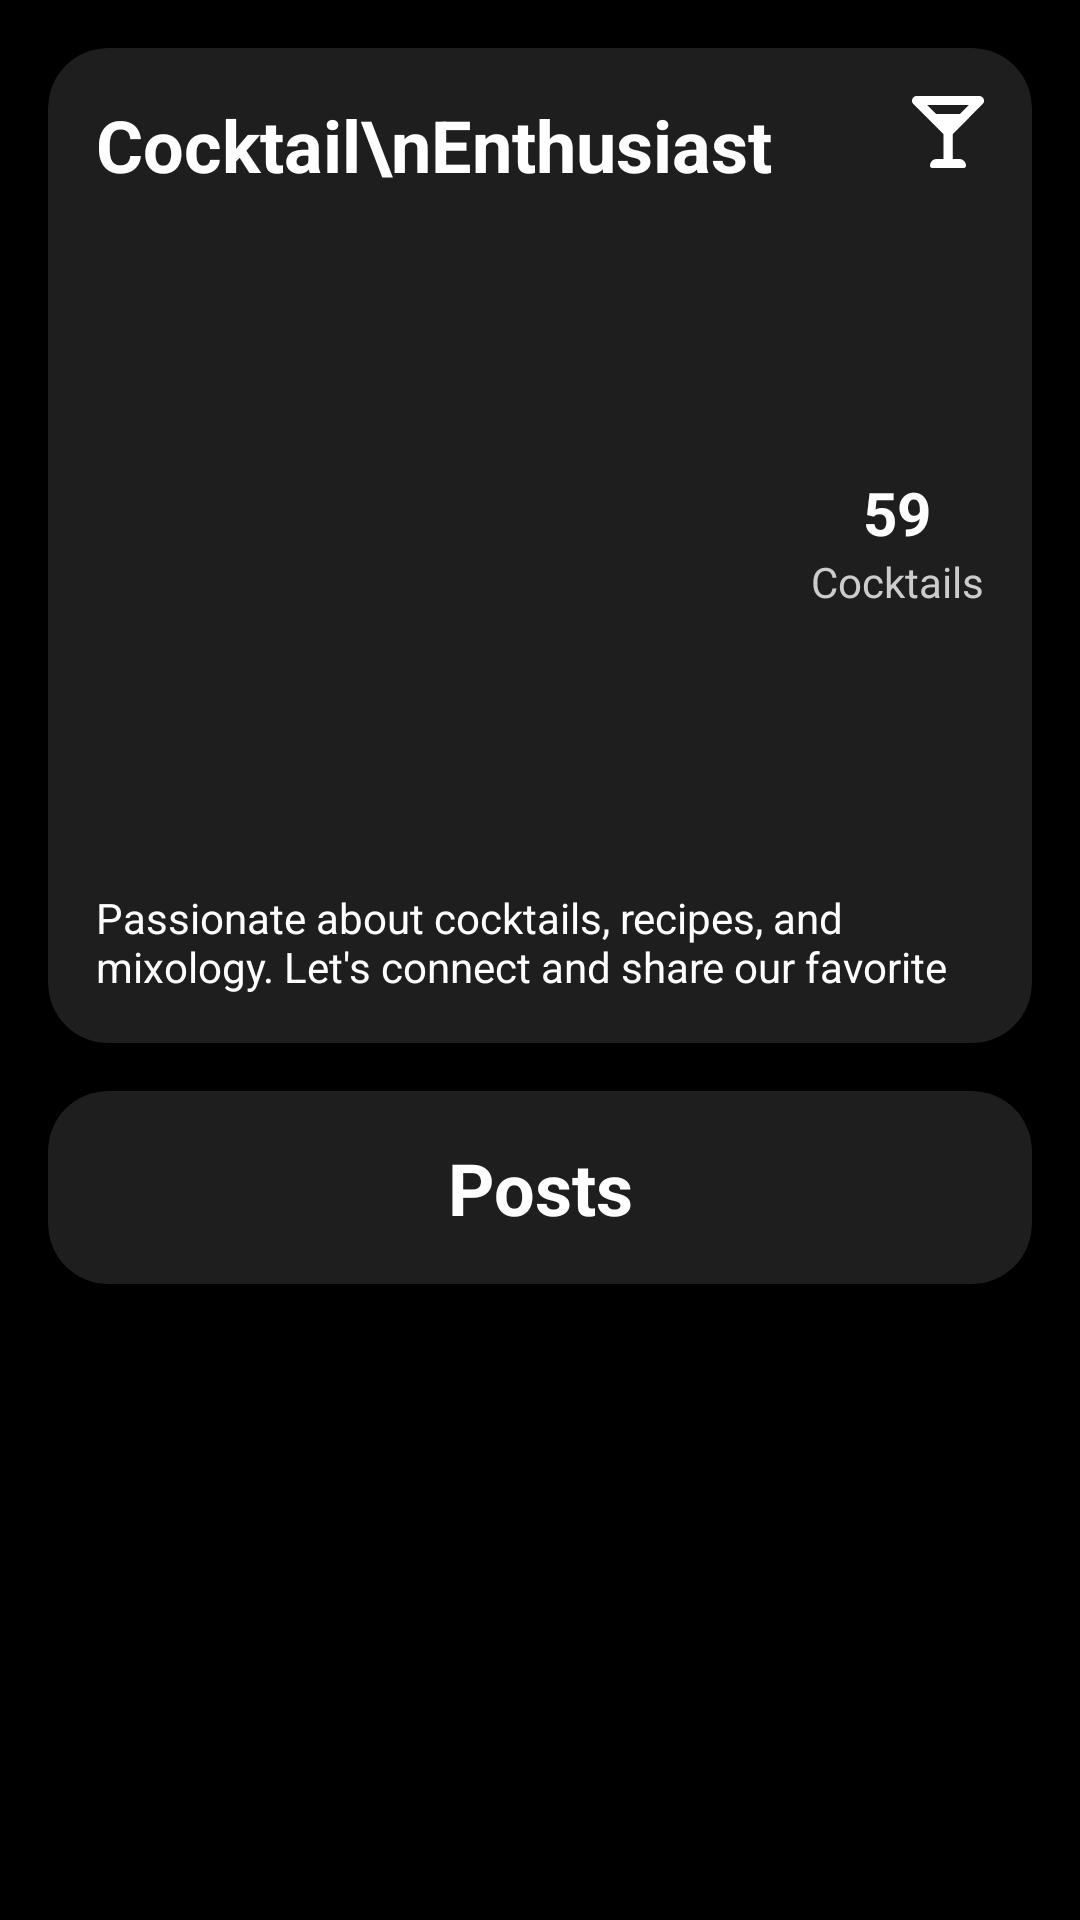

The Android layout XML behind this screen, and the referenced resources:
<!-- AndroidManifest.xml: application theme Theme.MixMaster -->
<!-- res/layout/fragment_profile.xml -->
<?xml version="1.0" encoding="utf-8"?>
<androidx.constraintlayout.widget.ConstraintLayout
    xmlns:android="http://schemas.android.com/apk/res/android"
    xmlns:app="http://schemas.android.com/apk/res-auto"
    xmlns:tools="http://schemas.android.com/tools"
    android:layout_width="match_parent"
    android:layout_height="match_parent"
    android:background="@color/black">

    
    <androidx.core.widget.NestedScrollView
        android:id="@+id/scrollView"
        android:layout_width="match_parent"
        android:layout_height="0dp"
        app:layout_constraintTop_toTopOf="parent"
        android:layout_marginBottom="16dp"
        app:layout_constraintBottom_toBottomOf="parent">

        <androidx.constraintlayout.widget.ConstraintLayout
            android:id="@+id/userData"
            android:layout_width="match_parent"
            android:layout_height="wrap_content">

            <androidx.cardview.widget.CardView
                android:id="@+id/cardView"
                android:layout_width="match_parent"
                android:layout_height="wrap_content"
                android:layout_margin="16dp"
                app:cardBackgroundColor="#1E1E1E"
                app:cardCornerRadius="20dp"
                app:layout_constraintTop_toTopOf="parent">

                <LinearLayout
                    android:layout_width="match_parent"
                    android:layout_height="wrap_content"
                    android:orientation="vertical"
                    android:padding="16dp">

                    <RelativeLayout
                        android:layout_width="match_parent"
                        android:layout_height="wrap_content">

                        <TextView
                            android:id="@+id/userName"
                            android:layout_width="wrap_content"
                            android:layout_height="wrap_content"
                            android:text="Cocktail\nEnthusiast"
                            android:textColor="@color/white"
                            android:textSize="24sp"
                            android:textStyle="bold" />

                        <ImageView
                            android:layout_width="24dp"
                            android:layout_height="24dp"
                            android:layout_alignParentEnd="true"
                            android:src="@drawable/ic_cocktail"
                            app:tint="@color/white" />
                    </RelativeLayout>

                    <androidx.constraintlayout.widget.ConstraintLayout
                        android:layout_width="match_parent"
                        android:layout_height="wrap_content"
                        android:layout_marginTop="16dp">

                        <ImageView
                            android:id="@+id/profileImage"
                            android:layout_width="285dp"
                            android:layout_height="200dp"
                            android:src="@drawable/cocktails"
                            app:layout_constraintTop_toTopOf="parent"
                            app:layout_constraintStart_toStartOf="parent"
                            app:layout_constraintBottom_toBottomOf="parent"
                            app:layout_constraintEnd_toStartOf="@+id/profileStats" />

                        <LinearLayout
                            android:id="@+id/profileStats"
                            android:layout_width="wrap_content"
                            android:layout_height="wrap_content"
                            android:orientation="vertical"
                            android:gravity="center"
                            app:layout_constraintTop_toTopOf="parent"
                            app:layout_constraintBottom_toBottomOf="parent"
                            app:layout_constraintEnd_toEndOf="parent">

                            <LinearLayout
                                android:layout_width="wrap_content"
                                android:layout_height="wrap_content"
                                android:orientation="vertical"
                                android:gravity="center">

                                <TextView
                                    android:id="@+id/cocktailCount"
                                    android:layout_width="wrap_content"
                                    android:layout_height="wrap_content"
                                    android:text="59"
                                    android:textColor="@color/white"
                                    android:textSize="20sp"
                                    android:textStyle="bold" />

                                <TextView
                                    android:layout_width="wrap_content"
                                    android:layout_height="wrap_content"
                                    android:text="Cocktails"
                                    android:textColor="#CCCCCC" />
                            </LinearLayout>
                        </LinearLayout>
                    </androidx.constraintlayout.widget.ConstraintLayout>

                    <TextView
                        android:layout_width="match_parent"
                        android:layout_height="wrap_content"
                        android:id="@+id/userBio"
                        android:layout_marginTop="16dp"
                        android:text="Passionate about cocktails, recipes, and mixology. Let's connect and share our favorite"
                        android:textColor="@color/white" />

                </LinearLayout>
            </androidx.cardview.widget.CardView>

            <androidx.cardview.widget.CardView
                android:layout_width="match_parent"
                android:layout_height="wrap_content"
                android:layout_margin="16dp"
                app:cardBackgroundColor="#1E1E1E"
                app:cardCornerRadius="20dp"
                app:layout_constraintTop_toBottomOf="@+id/cardView"
                app:layout_constraintStart_toStartOf="parent"
                app:layout_constraintEnd_toEndOf="parent">

                <LinearLayout
                    android:layout_width="match_parent"
                    android:layout_height="wrap_content"
                    android:orientation="vertical">

                    <TextView
                        android:layout_width="match_parent"
                        android:layout_height="match_parent"
                        android:gravity="center"
                        android:text="Posts"
                        android:layout_marginTop="16dp"
                        android:textSize="24sp"
                        android:textColor="@color/white"
                        android:textStyle="bold" />

                    <androidx.recyclerview.widget.RecyclerView
                        android:id="@+id/profileRecyclerView"
                        android:layout_width="match_parent"
                        android:layout_height="wrap_content"
                        android:clipToPadding="false"
                        android:padding="8dp"
                        app:layoutManager="androidx.recyclerview.widget.GridLayoutManager" />

                </LinearLayout>
            </androidx.cardview.widget.CardView>
        </androidx.constraintlayout.widget.ConstraintLayout>
    </androidx.core.widget.NestedScrollView>

    
    <ProgressBar
        android:id="@+id/progressBar"
        style="?android:attr/progressBarStyleLarge"
        android:layout_width="wrap_content"
        android:layout_height="wrap_content"
        android:visibility="gone"
        app:layout_constraintTop_toTopOf="parent"
        app:layout_constraintBottom_toBottomOf="parent"
        app:layout_constraintStart_toStartOf="parent"
        app:layout_constraintEnd_toEndOf="parent"
        android:elevation="8dp" />

</androidx.constraintlayout.widget.ConstraintLayout>
<!-- resources referenced by this layout -->
<resources>
  <color name="black">#FF000000</color>
  <color name="white">#FFFFFFFF</color>
  <!-- drawable ic_cocktail (drawable) -->
  <vector xmlns:android="http://schemas.android.com/apk/res/android"
      android:width="512dp"
      android:height="512dp"
      android:viewportWidth="512"
      android:viewportHeight="512">
    <path
        android:fillColor="#FF000000"
        android:pathData="M502,57.63C523.3,36.38 508.3,0 478.3,0H33.72C3.71,0 -11.29,36.38 9.96,57.63l214,214V448H175.1c-26.51,0 -47.1,21.49 -47.1,48c0,8.84 7.16,16 16,16h224c8.84,0 16,-7.16 16,-16c0,-26.51 -21.49,-48 -48,-48h-47.1V271.6L502,57.63zM405.1,64l-64.01,64H170.9L106.9,64H405.1z"/>
  </vector>
  <style name="Theme.MixMaster" parent="Base.Theme.MixMaster" />
  <style name="Base.Theme.MixMaster" parent="Theme.Material3.DayNight.NoActionBar">
          
          
          <item name="android:windowBackground">@color/background</item>
      </style>
  <color name="background">#161616</color>
</resources>
